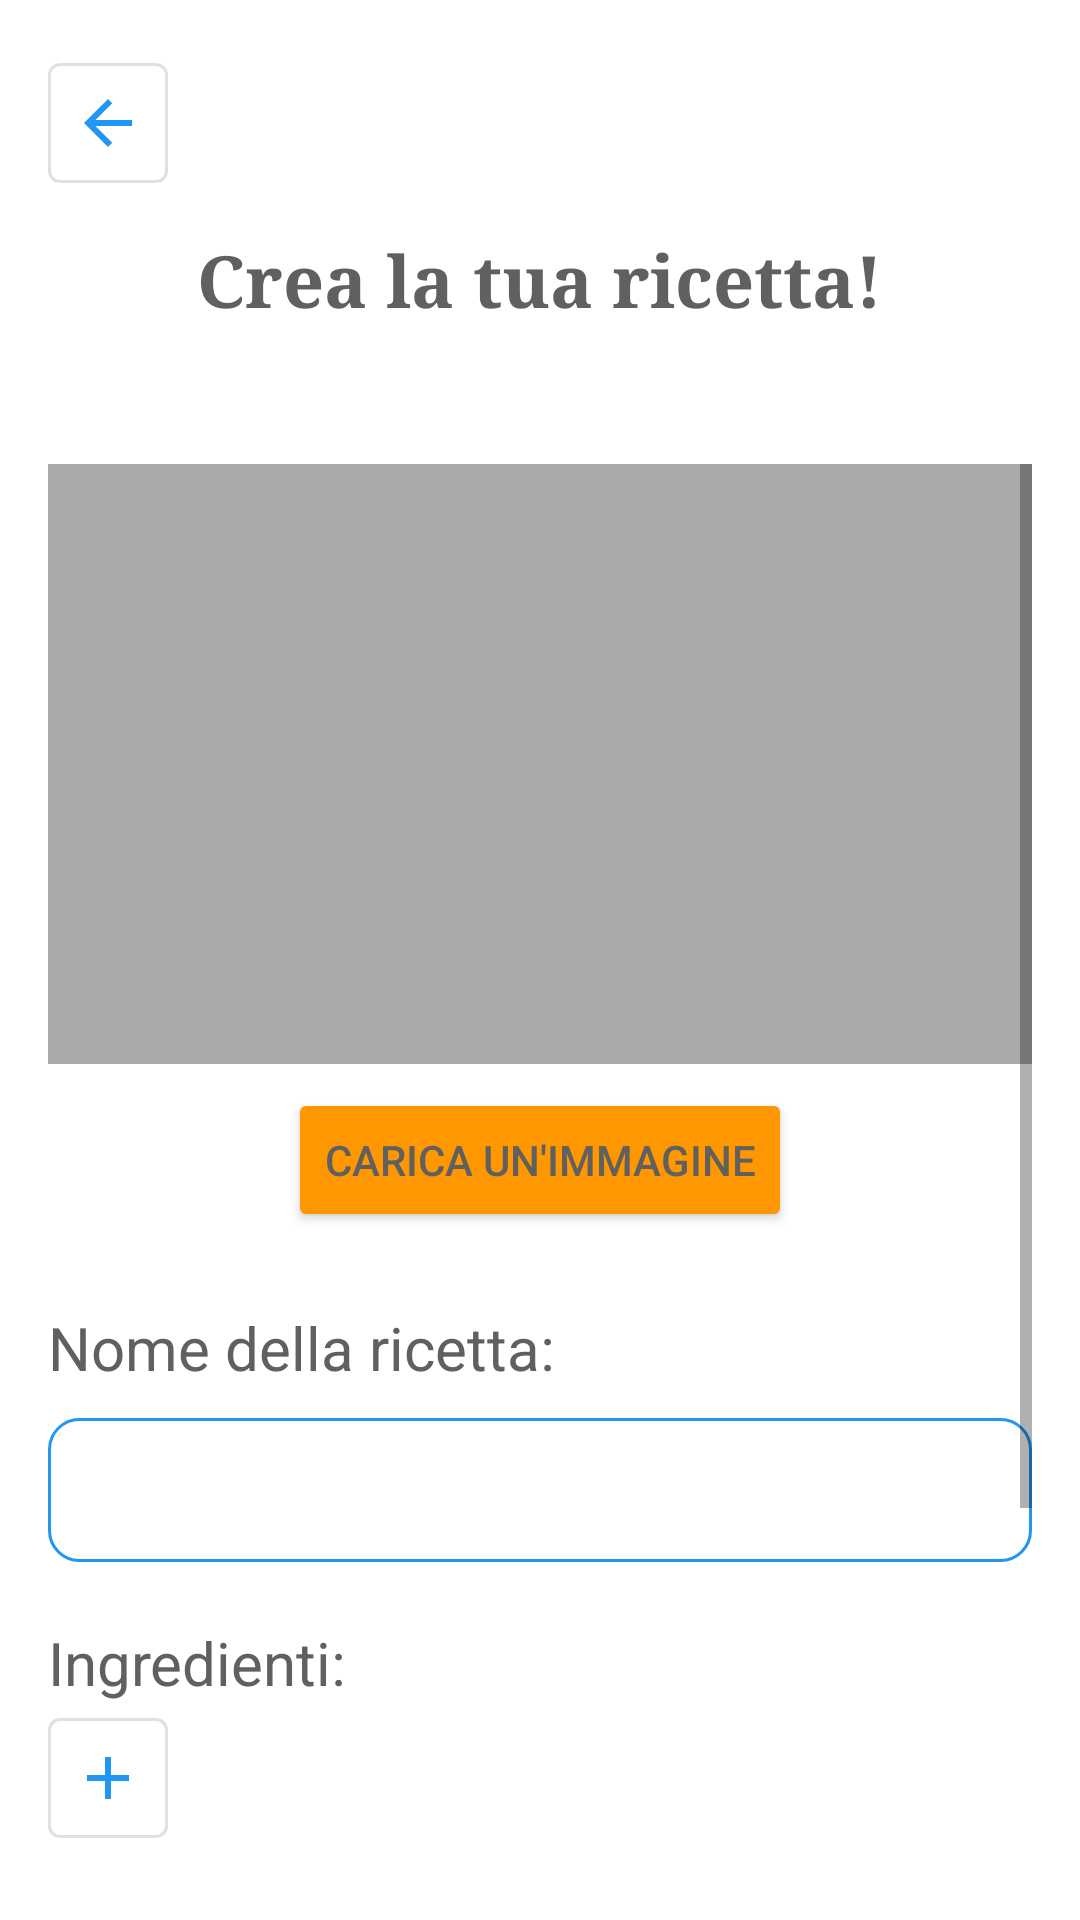

Reconstruct the res/layout file that produces this screen, plus the resources it refers to.
<!-- AndroidManifest.xml: application theme Theme.ProvaProgetto -->
<!-- res/layout/fragment_new_recipe.xml -->
<?xml version="1.0" encoding="utf-8"?>
<layout xmlns:android="http://schemas.android.com/apk/res/android"
    xmlns:app="http://schemas.android.com/apk/res-auto">

    <androidx.constraintlayout.widget.ConstraintLayout
        android:layout_width="match_parent"
        android:layout_height="match_parent"
        android:padding="16dp">

        <com.google.android.material.button.MaterialButton
            android:id="@+id/buttonBack"
            style="@style/Widget.MaterialComponents.Button.OutlinedButton"
            android:layout_width="40dp"
            android:layout_height="40dp"
            android:insetBottom="0dp"
            android:insetLeft="0dp"
            android:insetRight="0dp"
            android:insetTop="0dp"
            android:layout_marginTop="5dp"
            app:icon="@drawable/ic_back"
            app:iconGravity="textStart"
            app:iconPadding="0dp"
            app:layout_constraintStart_toStartOf="parent"
            app:layout_constraintTop_toTopOf="parent" />
        <TextView
            android:id="@+id/new_recipe_title"
            android:layout_width="wrap_content"
            android:layout_height="wrap_content"
            android:layout_marginTop="16dp"
            android:layout_marginBottom="45dp"
            android:background="?attr/android:colorBackground"
            android:fontFamily="serif"
            android:text="Crea la tua ricetta!"
            android:textSize="24sp"
            android:textStyle="bold"
            app:layout_constraintBottom_toTopOf="@+id/scrollView"
            app:layout_constraintEnd_toEndOf="parent"
            app:layout_constraintStart_toStartOf="parent"
            app:layout_constraintTop_toBottomOf="@id/buttonBack" />

        <ScrollView
            android:id="@+id/scrollView"
            android:layout_width="match_parent"
            android:layout_height="0dp"
            app:layout_constraintBottom_toBottomOf="parent"
            app:layout_constraintEnd_toEndOf="parent"
            app:layout_constraintStart_toStartOf="parent"
            app:layout_constraintTop_toBottomOf="@id/new_recipe_title">

            <androidx.constraintlayout.widget.ConstraintLayout
                android:layout_width="match_parent"
                android:layout_height="wrap_content">

                <ImageView
                    android:id="@+id/image_view_recipe"
                    android:layout_width="0dp"
                    android:layout_height="200dp"
                    android:background="@android:color/darker_gray"
                    android:contentDescription="Immagine della ricetta"
                    android:scaleType="centerCrop"
                    app:layout_constraintEnd_toEndOf="parent"
                    app:layout_constraintStart_toStartOf="parent"
                    app:layout_constraintTop_toTopOf="parent" />

                <Button
                    android:id="@+id/button_load_image"
                    android:layout_width="wrap_content"
                    android:layout_height="wrap_content"
                    android:layout_marginTop="8dp"
                    android:text="Carica un'immagine"
                    app:layout_constraintEnd_toEndOf="parent"
                    app:layout_constraintStart_toStartOf="parent"
                    app:layout_constraintTop_toBottomOf="@id/image_view_recipe" />

                <TextView
                    android:id="@+id/text_recipe_name"
                    android:layout_width="wrap_content"
                    android:layout_height="wrap_content"
                    android:layout_marginTop="25dp"
                    android:text="Nome della ricetta:"
                    android:textSize="20sp"
                    app:layout_constraintStart_toStartOf="parent"
                    app:layout_constraintTop_toBottomOf="@id/button_load_image" />

                <EditText
                    android:id="@+id/edit_text_recipe_name"
                    android:layout_width="0dp"
                    android:layout_height="wrap_content"
                    android:layout_marginTop="10dp"
                    android:minHeight="48dp"
                    android:background="@drawable/edittext_border"
                    android:paddingStart="10dp"
                    android:paddingEnd="8dp"
                    app:layout_constraintEnd_toEndOf="parent"
                    app:layout_constraintStart_toStartOf="parent"
                    app:layout_constraintTop_toBottomOf="@id/text_recipe_name" />

                <TextView
                    android:id="@+id/text_ingredients"
                    android:layout_width="wrap_content"
                    android:layout_height="wrap_content"
                    android:layout_marginTop="20dp"
                    android:text="Ingredienti:"
                    android:textSize="20sp"
                    app:layout_constraintStart_toStartOf="parent"
                    app:layout_constraintTop_toBottomOf="@id/edit_text_recipe_name" />

                <com.google.android.material.button.MaterialButton
                    android:id="@+id/buttonAddIngredient"
                    style="@style/Widget.MaterialComponents.Button.OutlinedButton"
                    android:layout_width="40dp"
                    android:layout_height="40dp"
                    android:insetBottom="0dp"
                    android:insetLeft="0dp"
                    android:insetRight="0dp"
                    android:insetTop="0dp"
                    android:layout_marginTop="5dp"
                    app:icon="@drawable/add_button"
                    app:iconGravity="textStart"
                    app:iconPadding="0dp"
                    app:layout_constraintStart_toStartOf="parent"
                    app:layout_constraintTop_toBottomOf="@id/text_ingredients" />

                <androidx.recyclerview.widget.RecyclerView
                    android:id="@+id/recyclerViewIngredients"
                    android:layout_width="0dp"
                    android:layout_height="wrap_content"
                    android:layout_marginTop="8dp"
                    app:layout_constraintBottom_toTopOf="@id/text_procedure"
                    app:layout_constraintEnd_toEndOf="parent"
                    app:layout_constraintStart_toStartOf="parent"
                    app:layout_constraintTop_toBottomOf="@id/buttonAddIngredient" />

                <TextView
                    android:id="@+id/text_procedure"
                    android:layout_width="wrap_content"
                    android:layout_height="wrap_content"
                    android:layout_marginTop="20dp"
                    android:text="Procedimento:"
                    android:textSize="20sp"
                    app:layout_constraintStart_toStartOf="parent"
                    app:layout_constraintTop_toBottomOf="@id/recyclerViewIngredients" />

                <EditText
                    android:id="@+id/edit_text_recipe_instructions"
                    android:layout_width="0dp"
                    android:layout_height="wrap_content"
                    android:layout_marginTop="8dp"
                    android:background="@drawable/edittext_border"
                    android:paddingStart="10dp"
                    android:paddingEnd="8dp"
                    android:minHeight="48dp"
                    app:layout_constraintEnd_toEndOf="parent"
                    app:layout_constraintStart_toStartOf="parent"
                    app:layout_constraintTop_toBottomOf="@id/text_procedure" />

                <Button
                    android:id="@+id/button_save_recipe"
                    android:layout_width="0dp"
                    android:layout_height="wrap_content"
                    android:layout_marginTop="16dp"
                    android:text="Salva la ricetta"
                    app:layout_constraintEnd_toEndOf="parent"
                    app:layout_constraintStart_toStartOf="parent"
                    app:layout_constraintTop_toBottomOf="@id/edit_text_recipe_instructions" />

            </androidx.constraintlayout.widget.ConstraintLayout>
        </ScrollView>

        <ProgressBar
            android:id="@+id/progressBar"
            android:layout_width="wrap_content"
            android:layout_height="wrap_content"
            android:layout_gravity="center"
            android:visibility="gone"
            app:layout_constraintBottom_toBottomOf="parent"
            app:layout_constraintEnd_toEndOf="parent"
            app:layout_constraintStart_toStartOf="parent"
            app:layout_constraintTop_toTopOf="parent" />

    </androidx.constraintlayout.widget.ConstraintLayout>

</layout>
<!-- resources referenced by this layout -->
<resources>
  <!-- drawable add_button (drawable) -->
  <vector
      xmlns:android="http://schemas.android.com/apk/res/android"
      android:height="24dp"
      android:tint="#FDF202"
      android:viewportHeight="24"
      android:viewportWidth="24"
      android:width="24dp"
      >
        
      <path
          android:fillColor="?attr/colorSecondary"
          android:pathData="M19,13h-6v6h-2v-6H5v-2h6V5h2v6h6v2z"/>
      
  </vector>
  <!-- drawable edittext_border (drawable) -->
  <?xml version="1.0" encoding="utf-8"?>
  <shape xmlns:android="http://schemas.android.com/apk/res/android">
      <stroke
          android:width="1dp"
          android:color="?attr/colorPrimary"/>
      <corners android:radius="10dp"/>
  </shape>
  <!-- drawable ic_back (drawable) -->
  <vector
      xmlns:android="http://schemas.android.com/apk/res/android"
      android:height="24dp"
      android:tint="#FDF202"
      android:viewportHeight="24"
      android:viewportWidth="24"
      android:width="24dp"
      >
        
      <path
          android:fillColor="?attr/colorPrimary"
          android:pathData="M20,11H7.83l5.59,-5.59L12,4l-8,8 8,8 1.41,-1.41L7.83,13H20v-2z"/>
      
  </vector>
  <style name="Theme.ProvaProgetto" parent="Theme.MaterialComponents.DayNight.NoActionBar">
          <item name="colorPrimary">@color/blue</item>
          <item name="colorSecondary">@color/white</item>
          <item name="android:colorBackground">@color/white</item>
          <item name="android:statusBarColor">@color/black</item>
          <item name="cardBackgroundColor">@color/white</item>
          <item name="android:textColor">@color/light_text</item>
          <item name="colorTertiary">@color/red</item>
          <item name="colorOnSecondary">@color/black</item>
          <item name="colorOnPrimary">@color/brown</item>
          <item name="colorButtonNormal">@color/orange</item>
      </style>
  <color name="blue">#2196F3</color>
  <color name="white">#FFFFFFFF</color>
  <color name="black">#FF000000</color>
  <color name="light_text">#616060</color>
  <color name="red">#F81019</color>
  <color name="brown">#6F4E42</color>
  <color name="orange">#FF9800</color>
</resources>
